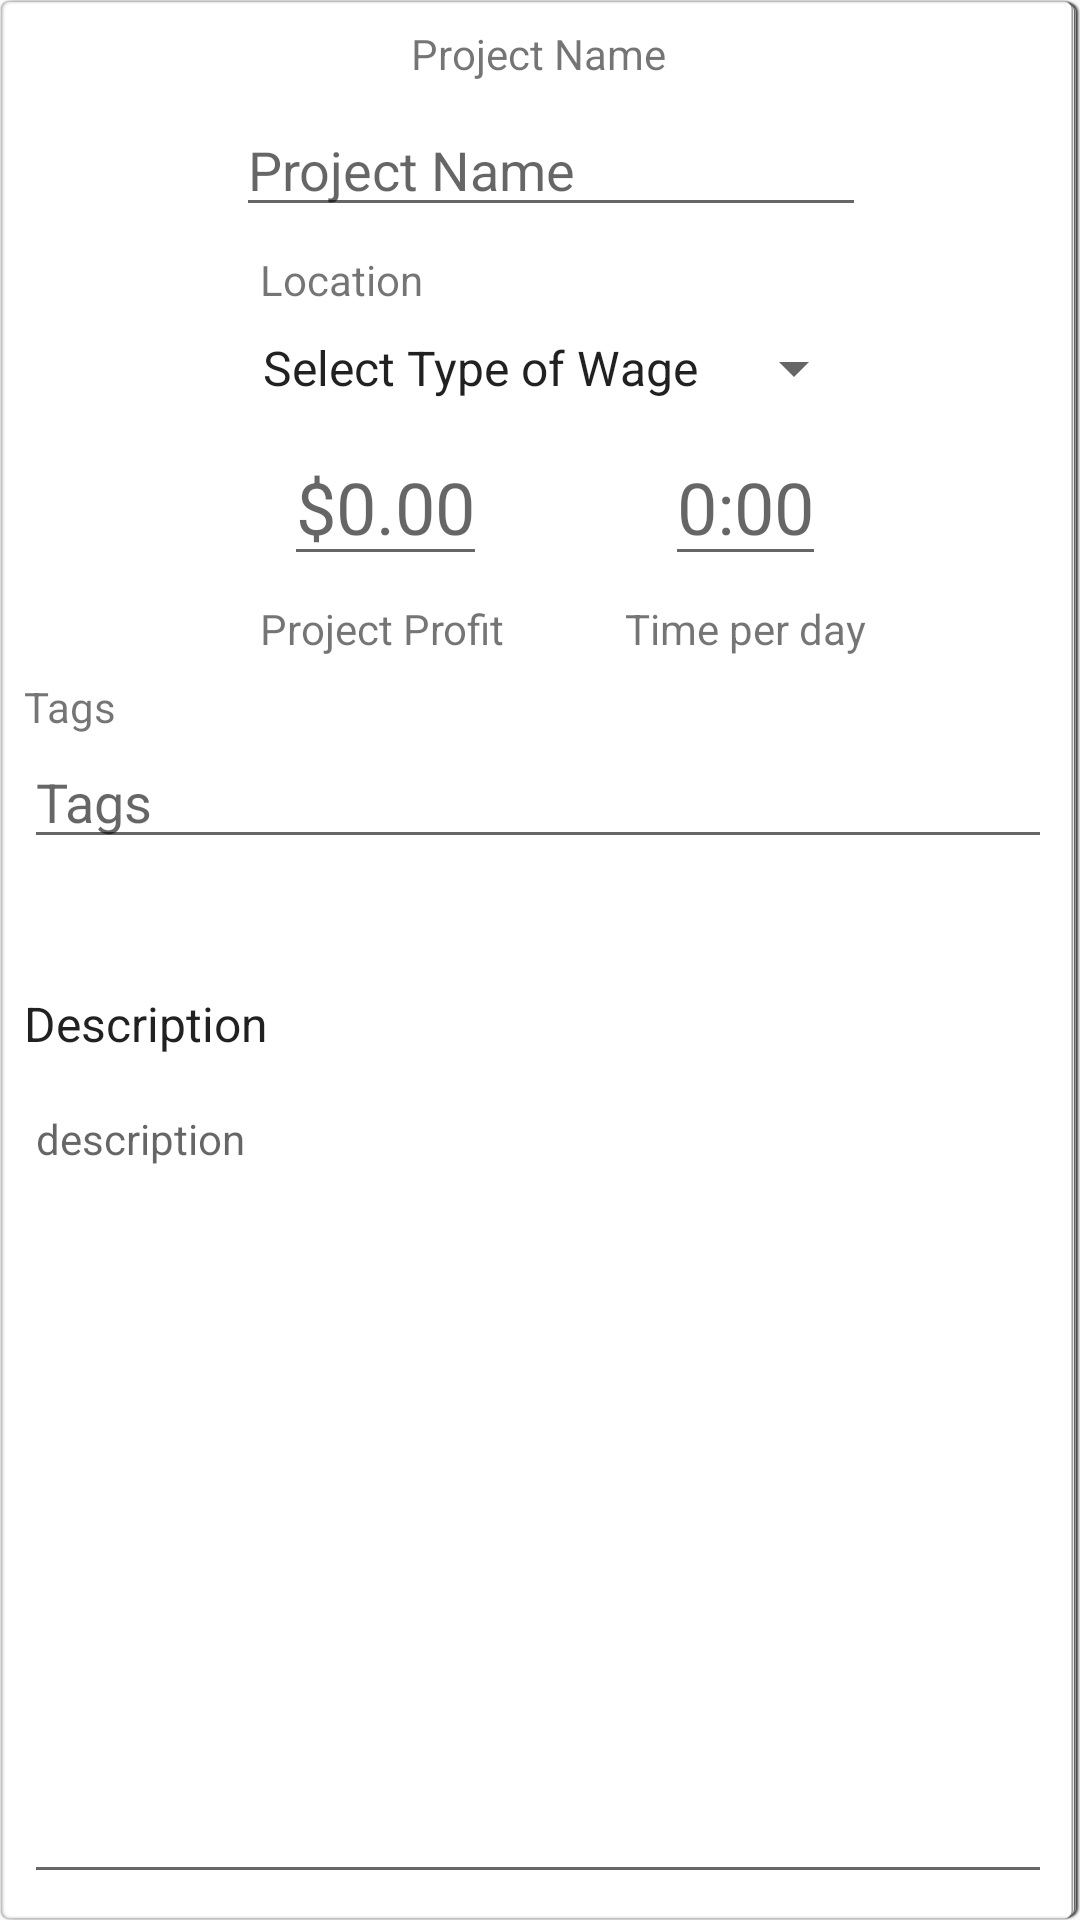

Android layout source for this screen:
<!-- AndroidManifest.xml: application theme AppTheme -->
<!-- res/layout/activity_create_project.xml -->
<?xml version="1.0" encoding="utf-8"?>
<android.support.constraint.ConstraintLayout xmlns:android="http://schemas.android.com/apk/res/android"
                                             xmlns:app="http://schemas.android.com/apk/res-auto"
                                             xmlns:tools="http://schemas.android.com/tools"
                                             android:layout_width="match_parent"
                                             android:layout_height="match_parent"
                                             android:background="@drawable/note_background"
                                             tools:context="com.androidnerdcolony.didyouwork.pages.create_project.CreateProjectActivity">

    <TextView
        android:id="@+id/label_project_name"
        android:layout_width="wrap_content"
        android:layout_height="wrap_content"
        android:layout_marginEnd="8dp"
        android:layout_marginLeft="8dp"
        android:layout_marginRight="8dp"
        android:layout_marginStart="8dp"
        android:layout_marginTop="8dp"
        android:text="@string/project_name"
        app:layout_constraintLeft_toLeftOf="parent"
        app:layout_constraintRight_toRightOf="parent"
        app:layout_constraintTop_toTopOf="parent"/>

    <TextView
        android:id="@+id/label_project_profit"
        android:layout_width="wrap_content"
        android:layout_height="wrap_content"
        android:layout_marginLeft="8dp"
        android:layout_marginStart="8dp"
        android:layout_marginTop="8dp"
        android:text="@string/project_profit"
        app:layout_constraintLeft_toLeftOf="@+id/project_name"
        app:layout_constraintTop_toBottomOf="@+id/project_profit"/>

    <TextView
        android:id="@+id/label_project_tag"
        android:layout_width="wrap_content"
        android:layout_height="wrap_content"
        android:layout_marginLeft="8dp"
        android:layout_marginStart="8dp"
        android:layout_marginTop="7dp"
        android:text="@string/tags"
        app:layout_constraintLeft_toLeftOf="parent"
        app:layout_constraintTop_toBottomOf="@+id/label_project_profit"/>

    <TextView
        android:id="@+id/label_project_time_per_day"
        android:layout_width="wrap_content"
        android:layout_height="wrap_content"
        android:text="@string/time_per_day"
        app:layout_constraintBottom_toBottomOf="@+id/label_project_profit"
        app:layout_constraintRight_toRightOf="@+id/project_name"/>

    <TextView
        android:id="@+id/label_location"
        android:layout_width="wrap_content"
        android:layout_height="wrap_content"
        android:layout_marginLeft="8dp"
        android:layout_marginStart="8dp"
        android:layout_marginTop="8dp"
        android:text="Location"
        app:layout_constraintLeft_toLeftOf="@+id/project_name"
        app:layout_constraintTop_toBottomOf="@+id/project_name"/>

    <EditText
        android:id="@+id/project_name"
        android:layout_width="wrap_content"
        android:layout_height="wrap_content"
        android:layout_marginLeft="8dp"
        android:layout_marginStart="8dp"
        android:layout_marginTop="7dp"
        android:ems="10"
        android:hint="@string/project_name"
        android:inputType="textPersonName"
        app:layout_constraintLeft_toLeftOf="@+id/label_project_name"
        app:layout_constraintRight_toRightOf="@+id/label_project_name"
        app:layout_constraintTop_toBottomOf="@+id/label_project_name"/>

    <ImageView
        android:id="@+id/imageView"
        android:layout_width="15dp"
        android:layout_height="15dp"
        android:layout_marginLeft="8dp"
        android:layout_marginStart="8dp"
        android:src="@drawable/ic_my_location_black_24dp"
        app:layout_constraintLeft_toRightOf="@+id/location"
        app:layout_constraintTop_toTopOf="@+id/label_location"
        />

    <EditText
        android:id="@+id/project_profit"
        android:layout_width="wrap_content"
        android:layout_height="wrap_content"
        android:layout_marginEnd="8dp"
        android:layout_marginLeft="8dp"
        android:layout_marginRight="8dp"
        android:layout_marginStart="8dp"
        android:layout_marginTop="8dp"
        android:hint="$0.00"
        android:inputType="numberDecimal"
        android:maxLines="1"
        android:textAppearance="@style/TextAppearance.AppCompat.Headline"
        android:textColor="@color/colorPrimaryDark"
        app:layout_constraintHorizontal_bias="0.0"
        app:layout_constraintLeft_toLeftOf="@+id/label_project_profit"
        app:layout_constraintRight_toRightOf="@+id/label_project_profit"
        app:layout_constraintTop_toBottomOf="@+id/wage_type"/>

    <EditText
        android:id="@+id/time_per_day"
        android:layout_width="wrap_content"
        android:layout_height="wrap_content"
        android:layout_marginBottom="8dp"
        android:layout_marginEnd="8dp"
        android:layout_marginLeft="8dp"
        android:layout_marginRight="8dp"
        android:layout_marginStart="8dp"
        android:hint="0:00"
        android:inputType="numberDecimal"
        android:maxLines="1"
        android:textAppearance="@style/TextAppearance.AppCompat.Headline"
        android:textColor="@color/colorPrimaryDark"
        app:layout_constraintBottom_toTopOf="@+id/label_project_time_per_day"
        app:layout_constraintLeft_toLeftOf="@+id/label_project_time_per_day"
        app:layout_constraintRight_toRightOf="@+id/label_project_time_per_day"/>

    <EditText
        android:id="@+id/tags"
        android:layout_width="0dp"
        android:layout_height="wrap_content"
        android:layout_marginEnd="8dp"
        android:layout_marginLeft="8dp"
        android:layout_marginRight="8dp"
        android:layout_marginStart="8dp"
        android:hint="Tags"
        android:inputType="textPersonName|textShortMessage"
        android:maxLines="1"
        app:layout_constraintLeft_toLeftOf="parent"
        app:layout_constraintRight_toRightOf="parent"
        app:layout_constraintTop_toBottomOf="@+id/label_project_tag"/>

    <LinearLayout
        android:id="@+id/tag_list"
        android:layout_width="0dp"
        android:layout_height="36dp"
        android:layout_marginEnd="8dp"
        android:layout_marginLeft="8dp"
        android:layout_marginRight="8dp"
        android:layout_marginStart="8dp"
        android:orientation="horizontal"
        app:layout_constraintLeft_toLeftOf="parent"
        app:layout_constraintRight_toRightOf="parent"
        app:layout_constraintTop_toBottomOf="@+id/tags"/>
    <TextView
        android:id="@+id/label_description"
        style="@style/TextAppearance.AppCompat.Subhead"
        android:layout_width="133dp"
        android:layout_height="0dp"
        android:layout_marginLeft="8dp"
        android:layout_marginTop="8dp"
        android:text="@string/description"
        app:layout_constraintLeft_toLeftOf="parent"
        app:layout_constraintTop_toBottomOf="@+id/tag_list"/>
    <EditText
        android:id="@+id/project_description"
        style="@style/TextAppearance.AppCompat.Body1"
        android:layout_width="0dp"
        android:layout_height="0dp"
        android:layout_marginBottom="8dp"
        android:layout_marginLeft="8dp"
        android:layout_marginRight="8dp"
        android:layout_marginTop="8dp"
        android:gravity="top|start"
        android:hint="description"
        app:layout_constraintBottom_toBottomOf="parent"
        app:layout_constraintLeft_toLeftOf="parent"
        app:layout_constraintRight_toRightOf="parent"
        app:layout_constraintTop_toBottomOf="@+id/label_description"/>

    <TextView
        android:id="@+id/location"
        android:layout_width="wrap_content"
        android:layout_height="wrap_content"
        android:layout_marginLeft="8dp"
        android:layout_marginStart="8dp"
        app:layout_constraintLeft_toRightOf="@+id/label_location"
        app:layout_constraintTop_toTopOf="@+id/label_location"/>

    <Spinner
        android:id="@+id/wage_type"
        android:layout_width="wrap_content"
        android:layout_height="wrap_content"
        android:layout_marginTop="8dp"
        android:entries="@array/array_wage_type"
        android:prompt="@string/wage_type"
        app:layout_constraintRight_toRightOf="@+id/project_name"
        app:layout_constraintTop_toBottomOf="@+id/label_location"/>
</android.support.constraint.ConstraintLayout>
<!-- resources referenced by this layout -->
<resources>
  <string-array name="array_wage_type">
          <item>Select Type of Wage</item>
          <item>daily</item>
          <item>weekly</item>
          <item>every Two weeks</item>
          <item>monthly</item>
          <item>Every four weeks</item>
          <item>per projects</item>
      </string-array>
  <color name="colorPrimaryDark">#303F9F</color>
  <!-- drawable note_background (drawable) -->
  <?xml version="1.0" encoding="UTF-8"?>
  <layer-list xmlns:android="http://schemas.android.com/apk/res/android">
      <item>
          <shape
              android:shape="rectangle">
              <solid
                  android:color="@android:color/darker_gray"/>
          </shape>
      </item>
      <item android:top="5dp" android:right="5dp" android:bottom="2dp">
          <shape
              android:shape="rectangle">
              <solid
                  android:color="@android:color/white"/>
          </shape>
      </item>
      <item android:top="10dp" android:right="10dp" android:bottom="4dp">
          <shape android:shape="rectangle">
              <solid
                  android:color="@android:color/darker_gray"/>
  
          </shape>
      </item>
  </layer-list>
  <string name="description">Description</string>
  <string name="project_name">Project Name</string>
  <string name="project_profit">Project Profit</string>
  <string name="tags">Tags</string>
  <string name="time_per_day">Time per day</string>
  <string name="wage_type">Wage Type</string>
  <style name="AppTheme" parent="Theme.AppCompat.Light.DarkActionBar">
          
          <item name="colorPrimary">@color/colorPrimary</item>
          <item name="colorPrimaryDark">@color/colorPrimaryDark</item>
          <item name="colorAccent">@color/colorAccent</item>
      </style>
  <color name="colorPrimary">#3F51B5</color>
  <color name="colorAccent">#FF4081</color>
</resources>
